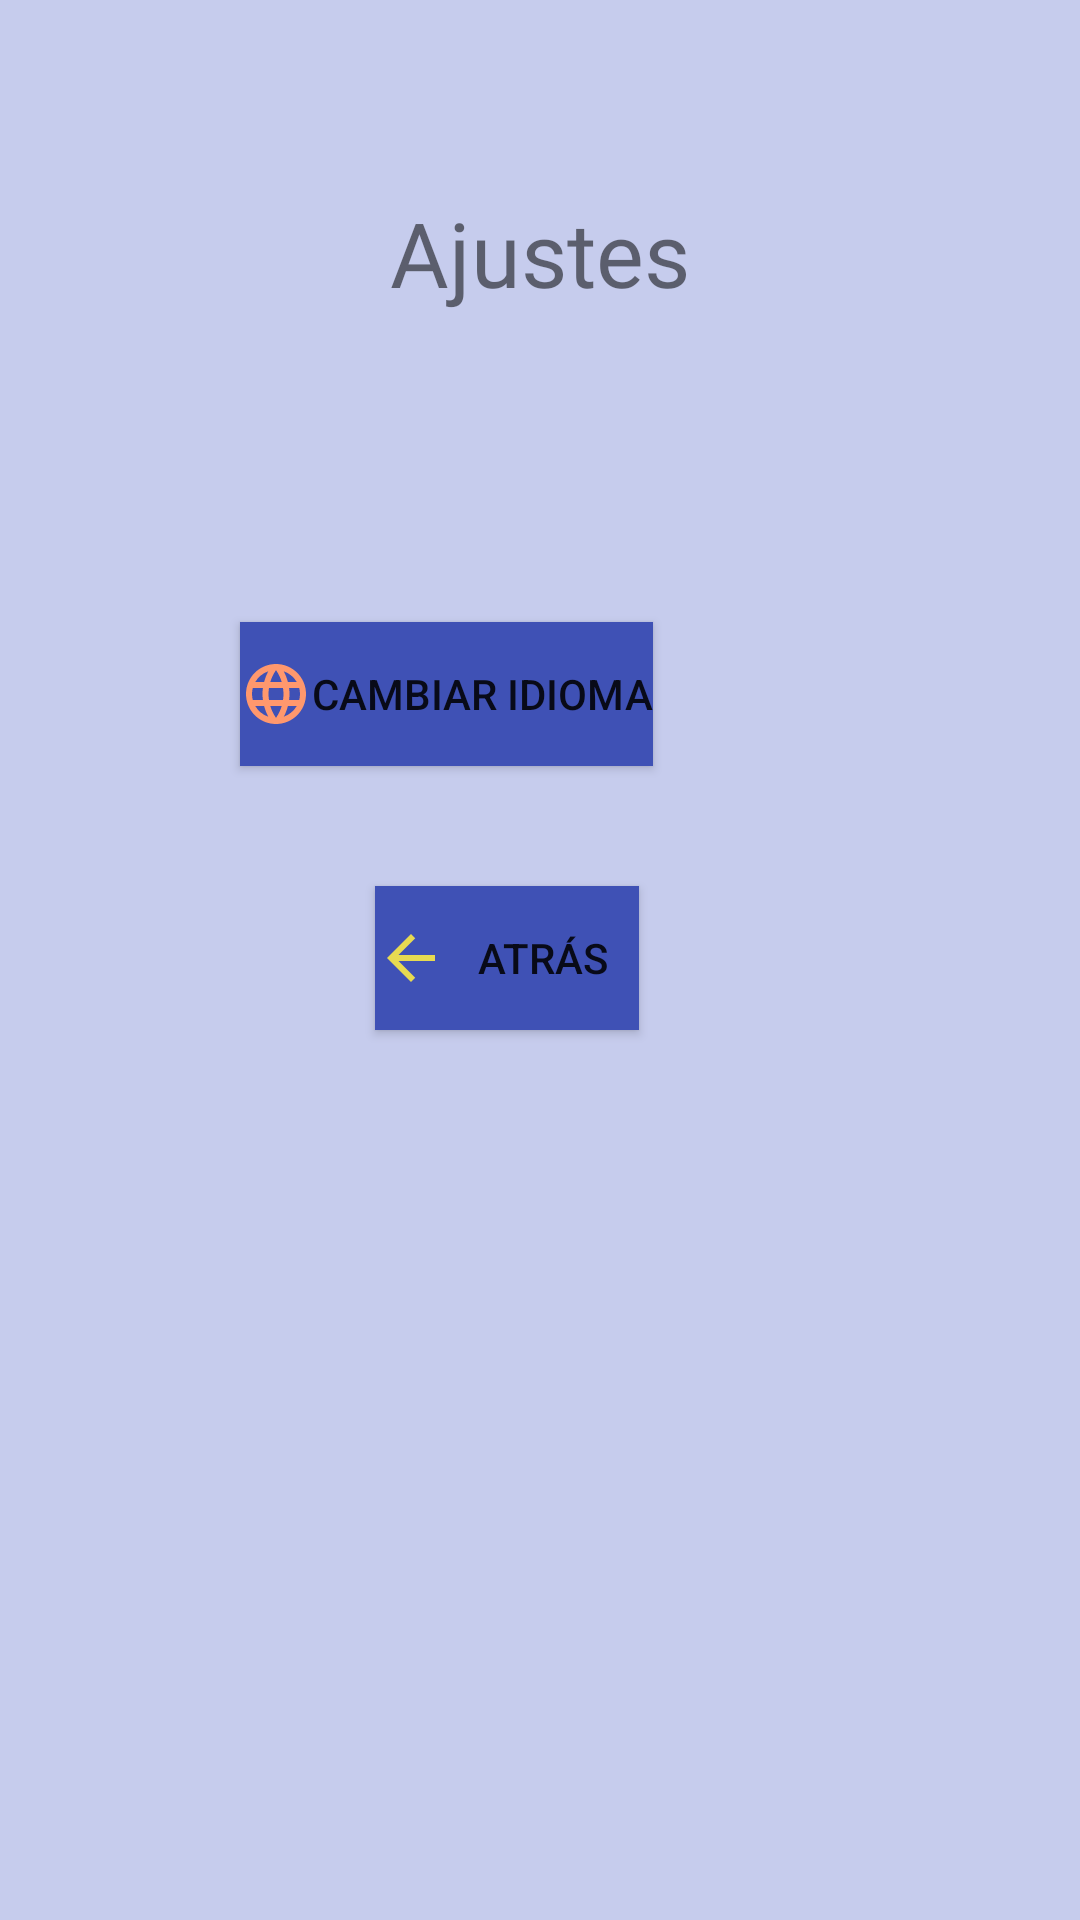

Android layout source for this screen:
<!-- AndroidManifest.xml: application theme Theme.DesPISTAdos2 -->
<!-- res/layout/activity_ajustes.xml -->
<?xml version="1.0" encoding="utf-8"?>
<androidx.constraintlayout.widget.ConstraintLayout xmlns:android="http://schemas.android.com/apk/res/android"
    xmlns:app="http://schemas.android.com/apk/res-auto"
    xmlns:tools="http://schemas.android.com/tools"
    android:layout_width="match_parent"
    android:layout_height="match_parent"
    tools:context=".Ajustes">

    <LinearLayout
        android:layout_width="match_parent"
        android:layout_height="match_parent"
        android:background="#C6CCED"
        android:orientation="vertical"
        app:layout_constraintBottom_toBottomOf="parent">

        <Space
            android:layout_width="match_parent"
            android:layout_height="64dp" />

        <TextView
            android:id="@+id/txtAjustes"
            android:layout_width="match_parent"
            android:layout_height="wrap_content"
            android:fontFamily="@font/finger_paint"
            android:gravity="center"
            android:text="@string/txtAjustes"
            android:textSize="30sp" />

        <Space
            android:layout_width="match_parent"
            android:layout_height="103dp" />

        <Button
            android:id="@+id/btnIdioma"
            android:layout_width="wrap_content"
            android:layout_height="wrap_content"
            android:layout_marginStart="80dp"
            android:layout_marginLeft="80dp"
            android:background="#3F51B5"
            android:drawableLeft="@drawable/idioma"
            android:gravity="center"
            android:text="@string/btnIdioma"
            app:backgroundTint="#3F51B5" />

        <Space
            android:layout_width="match_parent"
            android:layout_height="40dp" />

        <Button
            android:id="@+id/btnAtras2"
            android:layout_width="wrap_content"
            android:layout_height="wrap_content"
            android:layout_marginStart="125dp"
            android:layout_marginLeft="125dp"
            android:background="#3F51B5"
            android:drawableLeft="@drawable/atras"
            android:gravity="center"
            android:text="@string/btnAtras2"
            app:backgroundTint="#3F51B5" />

    </LinearLayout>
</androidx.constraintlayout.widget.ConstraintLayout>
<!-- resources referenced by this layout -->
<resources>
  <!-- drawable atras (drawable) -->
  <vector android:autoMirrored="true" android:height="24dp"
      android:tint="#E7DA51" android:viewportHeight="24"
      android:viewportWidth="24" android:width="24dp" xmlns:android="http://schemas.android.com/apk/res/android">
      <path android:fillColor="@android:color/white" android:pathData="M20,11H7.83l5.59,-5.59L12,4l-8,8 8,8 1.41,-1.41L7.83,13H20v-2z"/>
  </vector>
  <!-- drawable idioma (drawable) -->
  <vector android:height="24dp" android:tint="#FF986D"
      android:viewportHeight="24" android:viewportWidth="24"
      android:width="24dp" xmlns:android="http://schemas.android.com/apk/res/android">
      <path android:fillColor="@android:color/white" android:pathData="M11.99,2C6.47,2 2,6.48 2,12s4.47,10 9.99,10C17.52,22 22,17.52 22,12S17.52,2 11.99,2zM18.92,8h-2.95c-0.32,-1.25 -0.78,-2.45 -1.38,-3.56 1.84,0.63 3.37,1.91 4.33,3.56zM12,4.04c0.83,1.2 1.48,2.53 1.91,3.96h-3.82c0.43,-1.43 1.08,-2.76 1.91,-3.96zM4.26,14C4.1,13.36 4,12.69 4,12s0.1,-1.36 0.26,-2h3.38c-0.08,0.66 -0.14,1.32 -0.14,2 0,0.68 0.06,1.34 0.14,2L4.26,14zM5.08,16h2.95c0.32,1.25 0.78,2.45 1.38,3.56 -1.84,-0.63 -3.37,-1.9 -4.33,-3.56zM8.03,8L5.08,8c0.96,-1.66 2.49,-2.93 4.33,-3.56C8.81,5.55 8.35,6.75 8.03,8zM12,19.96c-0.83,-1.2 -1.48,-2.53 -1.91,-3.96h3.82c-0.43,1.43 -1.08,2.76 -1.91,3.96zM14.34,14L9.66,14c-0.09,-0.66 -0.16,-1.32 -0.16,-2 0,-0.68 0.07,-1.35 0.16,-2h4.68c0.09,0.65 0.16,1.32 0.16,2 0,0.68 -0.07,1.34 -0.16,2zM14.59,19.56c0.6,-1.11 1.06,-2.31 1.38,-3.56h2.95c-0.96,1.65 -2.49,2.93 -4.33,3.56zM16.36,14c0.08,-0.66 0.14,-1.32 0.14,-2 0,-0.68 -0.06,-1.34 -0.14,-2h3.38c0.16,0.64 0.26,1.31 0.26,2s-0.1,1.36 -0.26,2h-3.38z"/>
  </vector>
  <string name="btnAtras2">Atrás</string>
  <string name="btnIdioma">Cambiar idioma</string>
  <string name="txtAjustes">Ajustes</string>
  <style name="Theme.DesPISTAdos2" parent="Theme.MaterialComponents.DayNight.NoActionBar">
          
          <item name="colorPrimary">@color/purple_500</item>
          <item name="colorPrimaryVariant">@color/purple_700</item>
          <item name="colorOnPrimary">@color/white</item>
          
          <item name="colorSecondary">@color/teal_200</item>
          <item name="colorSecondaryVariant">@color/teal_700</item>
          <item name="colorOnSecondary">@color/black</item>
          
          <item name="android:statusBarColor" tools:targetApi="l">?attr/colorPrimaryVariant</item>
          
      </style>
  <!-- not gathered from this repository: default colours our renderer supplied (Android Studio template values) -->
  <color name="purple_500">#FF6200EE</color>
  <color name="purple_700">#FF3700B3</color>
  <color name="teal_200">#FF03DAC5</color>
  <color name="teal_700">#FF018786</color>
  <color name="black">#FF000000</color>
  <color name="white">#FFFFFFFF</color>
</resources>
